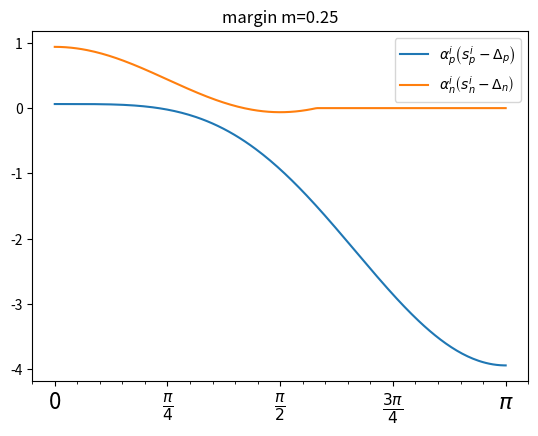

Source code (Python): (Note: this script raises an exception after producing the figure.)
import numpy as np
import matplotlib.pyplot as plt
from matplotlib.ticker import MultipleLocator, FuncFormatter

# m = 4
# theta_range = np.arange(m + 1) * np.pi / m
# psi = np.hstack([
#     np.power(-1, k) * np.cos(m * np.linspace(theta_range[k], theta_range[k + 1]))
#     - 2 * k for k in range(m)
# ])
# theta = np.hstack(
#     [np.linspace(theta_range[k], theta_range[k + 1]) for k in range(m)])

# plt.figure(figsize=(10, 6))
# plt.plot(theta, psi, label=r'A softmax m=4')

# m = 0.35
# s = 30
# theta = np.linspace(0, np.pi, 50 * 5)
# psi = (np.cos(theta) - m)
# plt.plot(theta, psi, label=r'AM softmax m=0.35')


def relu(x):
  return (np.abs(x) + x) / 2


m = 0.25
gamma = 30
Op = 1 + m
On = -m
Dp = 1 - m
Dn = m
theta = np.linspace(0, np.pi, 50 * 5)

sp = np.cos(theta)
Ap = relu(Op - sp)
psi_sp = Ap * (sp - Dp)

sn = np.cos(theta)
An = relu(sn - On)
psi_sn = An * (sn - Dn)

plt.plot(theta, psi_sp, label=r'$\alpha_{p}^{i}\left(s_{p}^{i}-\Delta_{p}\right)$')
plt.plot(theta, psi_sn, label=r'$\alpha_{n}^{i}\left(s_{n}^{i}-\Delta_{n}\right)$')

ax = plt.gca()


def pi_formatter(x, pos):
  """ 
  比较罗嗦地将数值转换为以pi/4为单位的刻度文本 
  """
  m = np.round(x / (np.pi / 4))
  n = 4
  if m % 2 == 0:
    m, n = m / 2, n / 2
  if m % 2 == 0:
    m, n = m / 2, n / 2
  if m == 0:
    return "0"
  if m == 1 and n == 1:
    return "$\pi$"
  if n == 1:
    return r"$%d \pi$" % m
  if m == 1:
    return r"$\frac{\pi}{%d}$" % n
  return r"$\frac{%d \pi}{%d}$" % (m, n)


# 设置两个坐标轴的范围
# plt.ylim(-1.5, 1.5)
# plt.xlim(0, np.max())

# 设置图的底边距
plt.subplots_adjust(bottom=0.15)

# plt.grid()  # 开启网格

# 主刻度为pi/4
ax.xaxis.set_major_locator(MultipleLocator(np.pi / 4))

# 主刻度文本用pi_formatter函数计算
ax.xaxis.set_major_formatter(FuncFormatter(pi_formatter))

# 副刻度为pi/20
ax.xaxis.set_minor_locator(MultipleLocator(np.pi / 20))

# 设置刻度文本的大小
for tick in ax.xaxis.get_major_ticks():
  tick.label1.set_fontsize(16)

plt.legend()
plt.title(f'margin m={m}')
plt.savefig('source/_posts/circle-loss/circle-loss-4.png')
plt.show()


X, Y = np.meshgrid(theta, theta)

psi_sp_, psi_sn_ = np.meshgrid(psi_sp, psi_sn)

Z = psi_sn_ - psi_sp_

from mpl_toolkits.mplot3d import Axes3D
from matplotlib import cm
fig: plt.Figure = plt.figure()
ax: Axes3D = fig.gca(projection='3d')
fig.set_tight_layout(True)
surf = ax.plot_surface(X, Y, Z, cmap=cm.coolwarm,
                       linewidth=0, antialiased=False)
cset = ax.contourf(X, Y, Z, zdir='z', offset=-2, cmap=cm.coolwarm)
ax.xaxis.set_major_formatter(FuncFormatter(pi_formatter))
ax.yaxis.set_major_formatter(FuncFormatter(pi_formatter))
ax.set_xlabel(r'$\cos(\theta_p)$')
ax.set_ylabel(r'$\cos(\theta_n)$')
ax.set_zlabel(r'margin')
ax.set_zlim(-2, 5)
ax.view_init(elev=25., azim=120.)
ax.set_title(r'$\alpha_{n}\left(s_{n}-\Delta_{n}\right)-\alpha_{p}\left(s_{p}-\Delta_{p}\right)$')
plt.savefig('source/_posts/circle-loss/circle-loss-5.png')
plt.show()
